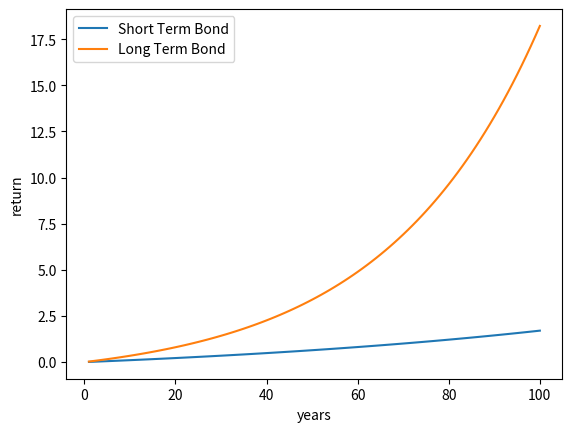

Write Python code to recreate this figure.
#---------------------------
# CLASS BOND
# Authors: [email redacted] , [email redacted]
# Note:
#---------------------------

import matplotlib.pyplot as plt
import matplotlib

#initialize class BOND
class Bond(object):
    def __init__(self, min_term, min_amount, premium, i_rate):
        self.min_term = min_term
        self.min_amount = min_amount
        self.premium = premium
        self.i_rate = i_rate
    #specify properties
    #specify method(s)
        #compound return, yearly compounding

#define subclasses for short and long term bonds
class STBond(Bond):
    def __init__(self, inv_time, quantity):
        Bond.__init__(self, min_term=2, min_amount=1000, i_rate=0.01, premium=100)
        self.inv_time = inv_time
        self.quantity = quantity

    def compound_return(self):
        return ((1 + self.i_rate) ** (self.inv_time)-1)

    def yearly_coupon(self):
        comp_r = self.compound_return
        ycr = comp_r**(1/self.inv_time)
        return ycr*self.quantity


class LTBond(Bond):
    def __init__(self, inv_time, quantity):
        Bond.__init__(self, min_term=5, min_amount=3000, i_rate=0.03, premium=100)
        self.inv_time = inv_time
        self.quantity = quantity

    def compound_return(self):
        return ((1 + self.i_rate) ** (self.inv_time) - 1)

    def yearly_coupon(self):
        comp_r = int(self.compound_return)
        ycr = comp_r**(1/self.inv_time)
        return ycr*self.quantity

#plot the investment of the minimum allowed invested amount for both bonds over a period of 100 years
STlist=[]
LTlist=[]
for years in range(1, 101):
    STlist.append(STBond.compound_return(STBond(years, 1)))
    LTlist.append(LTBond.compound_return(LTBond(years, 1)))
print(LTlist)
y = range(1,101)
plt.plot(y, STlist)
plt.plot(y, LTlist)
plt.legend(['Short Term Bond', 'Long Term Bond'], loc='upper left')
plt.ylabel('return')
plt.xlabel('years')
#plt.show()


